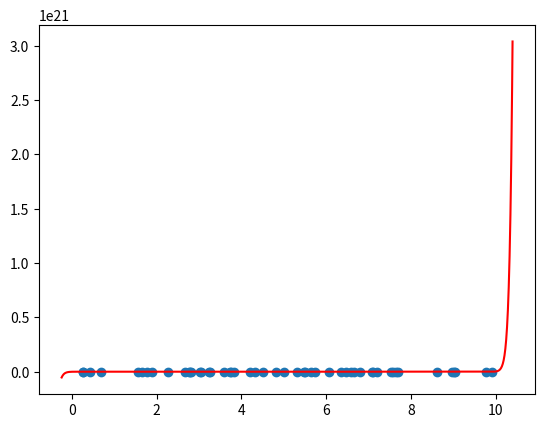

Recreate this plot in Python.
pontos = [(0.26, 6.279), (0.27, 5.981), (0.44, 5.496), (0.68, 5.537), (1.55, 7.058), (1.66, 6.552), (1.77, 6.406), (1.89, 7.71), (2.26, 6.885), (2.68, 7.473), (2.77, 8.454), (2.79, 7.647), (2.82, 7.224), (3.03, 7.384), (3.04, 7.925), (3.24, 7.556), (3.27, 8.128), (3.59, 8.006), (3.73, 8.613), (3.76, 9.773), (3.83, 9.539), (4.2, 9.895), (4.32, 10.395), (4.51, 8.739), (4.81, 9.968), (5.01, 9.428), (5.31, 10.727), (5.48, 10.258), (5.5, 10.085), (5.65, 10.795), (5.74, 10.57), (6.08, 10.932), (6.36, 11.376), (6.48, 10.544), (6.58, 11.84), (6.66, 12.334), (6.81, 11.477), (7.08, 12.537), (7.1, 11.473), (7.2, 11.093), (7.52, 12.912), (7.59, 11.82), (7.64, 11.46), (7.7, 11.732), (8.62, 13.715), (8.97, 14.27), (9.01, 13.65), (9.04, 13.701), (9.77, 14.38), (9.91, 13.637)]
xs, ys = zip(*pontos)
n = len(pontos)

# auxiliares
def prod(lista):
    p = 1
    for i in lista:
        p *= i
    return p

def sign(x):
    if x < 0:
        return str(x)
    return f'+{x}'

# algoritmo
def tabela(pontos):
    Y = {}
    Y[0] = {k: v for k, v in enumerate(ys)}
    for j in range(1, n):
        Y[j] = {}
        for i in range(n - j):
            Y[j][i] = (Y[j - 1][i + 1] - Y[j - 1][i]) / (xs[j + i] - xs[i])
    return Y

t = tabela(pontos)
a = [v[0] for k, v in t.items()]

def p(x):
    soma = 0
    for k in range(n):
        termo_k = prod([(x - xi) for i, xi in enumerate(xs) if i < k])
        soma += a[k] * termo_k
    return soma

def eq(coefs):
    equation = ""
    for k in range(n):
        termo_k = "*".join([f'(x{sign(-xi)})' for i, xi in enumerate(xs) if i < k])
        if k == 0:
            equation += str(a[k])
        else:
            equation += f'{sign(a[k])}*' + termo_k
    return equation

poly = eq(a)
print(poly)

# Método das diferenças divididas (de Newton)

import matplotlib.pyplot as plt
import numpy as np

def poly_f(x):
    return eval(poly)

a, b = min(xs) - 0.5, max(xs) + 0.5
t = np.arange(a, b, 0.01)
plt.scatter(xs, ys)
plt.plot(t, poly_f(t), color="red", label="polinômio interpolador")
plt.show()
